pico-8 play session: hold ← + tap ❎

[t = 1 s] hold ← ~1s, tap ❎ ~2×
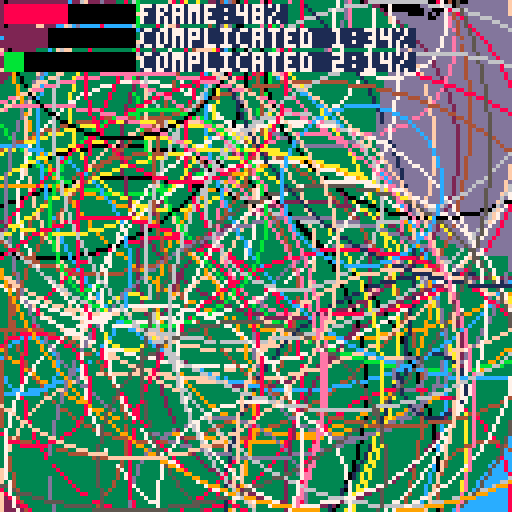
[t = 2 s] hold ← ~2s, tap ❎ ~4×
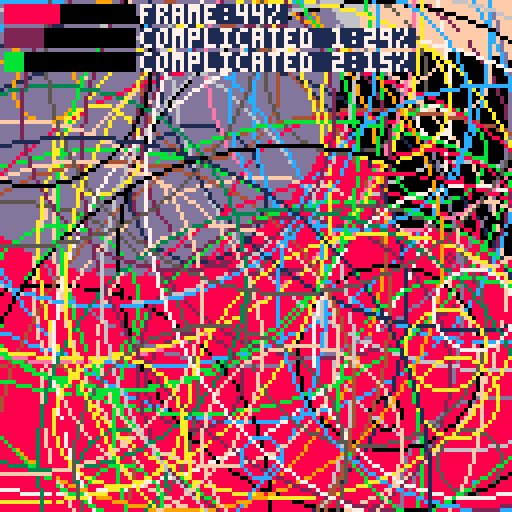
[t = 6 s] hold ← ~6s, tap ❎ ~10×
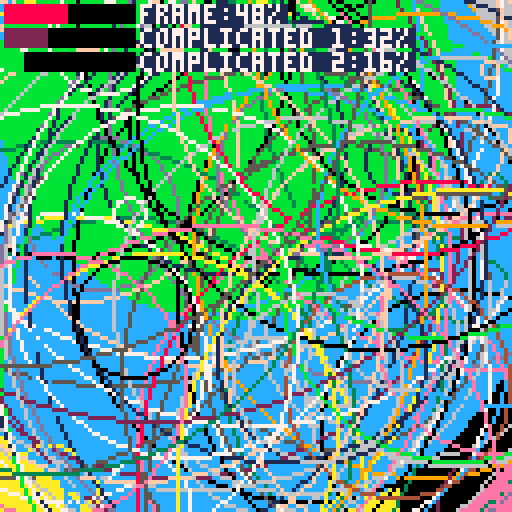
[t = 8 s] hold ← ~8s, tap ❎ ~14×
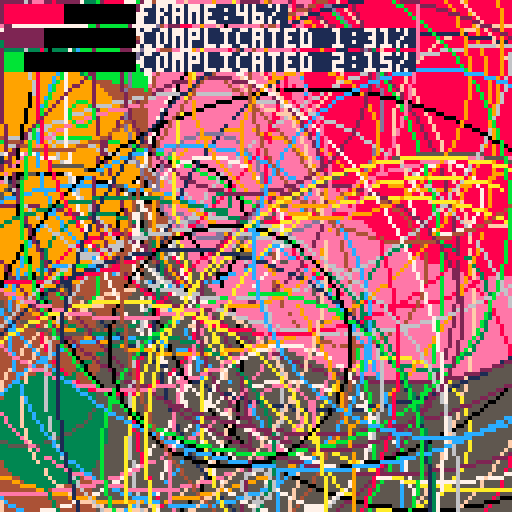

pico-8 cartridge
version 32
__lua__
-- Perfgraph for PICO-8

_p_perf={}
_p_pfo={}

function p_start(name,col)
	if col==nil then
		col=rnd()*15+1
	end

	local pp=_p_perf[name]
	if pp==nil then
		pp={}
		pp.col=col
		pp.ct=0
		_p_perf[name]=pp
	end

	if pp.q!=true then
		add(_p_pfo, name)
		pp.q=true
	end
	
	pp.st=stat(1)
end

function p_end(name)
	local pp=_p_perf[name]
	if pp then
		pp.ct+=max(stat(1)-pp.st,0)
	end
end

function p_show(x,y,w,compact)
	camera()
	clip()
	fillp()
	for n in all(_p_pfo) do
		local tp=_p_perf[n]
		local pw=tp.ct*w
		local p=flr((tp.ct*100)+0.5)
		
		if compact then
			rectfill(x,y,x+w,y+4,0)
			rectfill(x,y,x+pw,y+4,tp.col)
			print(n..":"..p.."%",x+pw+2,y,7)
			y+=4+2
		else
			rectfill(x,y,x+w,y+4,0)
			rectfill(x,y,x+pw,y+4,tp.col)
			local lab=n..":"..p.."%"
			rectfill(x+w+2,y,x+w+2+#lab*4,y+4,1)
			print(lab,x+w+2,y,7)
			y+=4+2
		end

		tp.q=false
		tp.ct=0
	end
	
	_p_pfo={}
end

::l::

p_start("frame")
p_start("complicated 1")
for i=0,100 do
	circfill(rnd()*128,rnd()*128,rnd()*100,rnd()*16)
end
p_end("complicated 1")

p_start("complicated 2")
for i=0,100 do
	circ(rnd()*128,rnd()*128,rnd()*100,rnd()*16)
end
p_end("complicated 2")
p_end("frame")

p_show(1,1,32)

flip()

goto l
__gfx__
00000000000000000000000000000000000000000000000000000000000000000000000000000000000000000000000000000000000000000000000000000000
00000000000000000000000000000000000000000000000000000000000000000000000000000000000000000000000000000000000000000000000000000000
00700700000000000000000000000000000000000000000000000000000000000000000000000000000000000000000000000000000000000000000000000000
00077000000000000000000000000000000000000000000000000000000000000000000000000000000000000000000000000000000000000000000000000000
00077000000000000000000000000000000000000000000000000000000000000000000000000000000000000000000000000000000000000000000000000000
00700700000000000000000000000000000000000000000000000000000000000000000000000000000000000000000000000000000000000000000000000000
